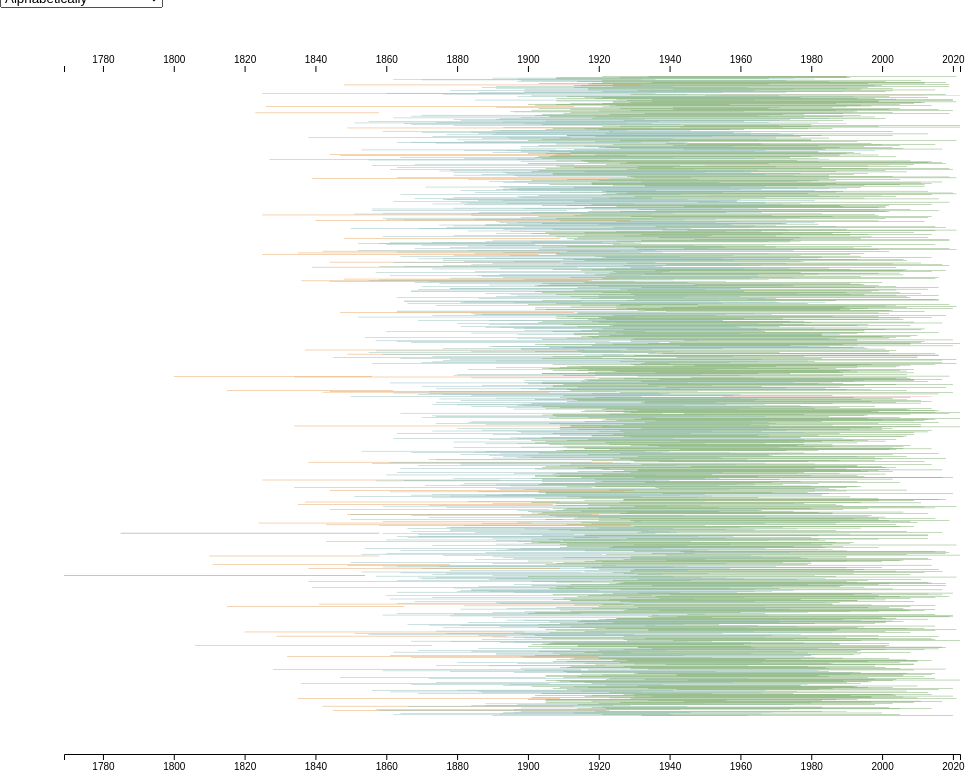
D3 v7 page, settled after 480 driven frames (8 s of simulated time); the page loaded 1 data file(s).


        // import data from authors.csv and convert birth and death years to JS dates
        d3.csv("authors.csv").then(function (data) {
            data = data.filter(function (d) {
                d.Birth_Date = new Date(d.Birth_Date);
                d.Death_Date = new Date(d.Death_Date);
                // remove entries that don't have a birth and/or death year
                return !isNaN(d.Birth_Date.getTime()) && !isNaN(d.Death_Date.getTime());
            });

            // create sort dropdown
            // credit: https://dev.to/learningmonk/sortable-bar-chart-with-d3-js-k3b
            var dropdown = document.getElementById("dropdown");
            var sort = ["Alphabetically", "Ascending Birth Year", "Descending Birth Year", "Ascending Death Year", "Descending Death Year", "Ascending Lifespan", "Descending Lifespan"];
            document.addEventListener("DOMContentLoaded", createChronology());
            d3.select(dropdown)
                .append("span")
                .append("select")
                .attr("id", "selection")
                .selectAll("option")
                .data(sort)
                .enter()
                .append("option")
                .attr("value", d => d)
                .text(d => d);

            // sort data based on dropdown selection
            d3.select("#selection").on("change", function () {
                var selected = d3.select(this).node().value;
                if (selected == "Alphabetically") {
                    data.sort((a, b) => {
                        return d3.ascending(a.Author_Last_Name_First_Name_Author_Dates, b.Author_Last_Name_First_Name_Author_Dates)
                    })
                } else if (selected == "Ascending Birth Year") {
                    data.sort((a, b) => {
                        return d3.ascending(a.Birth_Date, b.Birth_Date)
                    })
                } else if (selected == "Descending Birth Year") {
                    data.sort((a, b) => {
                        return d3.descending(a.Birth_Date, b.Birth_Date)
                    })
                } else if (selected == "Ascending Death Year") {
                    data.sort((a, b) => {
                        return d3.ascending(a.Death_Date, b.Death_Date)
                    })
                } else if (selected == "Descending Death Year") {
                    data.sort((a, b) => {
                        return d3.descending(a.Death_Date, b.Death_Date)
                    })
                } else if (selected == "Ascending Lifespan") {
                    data.sort((a, b) => {
                        return d3.ascending(a.Lifespan, b.Lifespan)
                    })
                } else if (selected == "Descending Lifespan") {
                    data.sort((a, b) => {
                        return d3.descending(a.Lifespan, b.Lifespan)
                    })
                }
                createChronology();
            })

            function createChronology() {
                // use tableu 10 color scheme
                var colors = {
                    "1750-1800": "#5778a4",
                    "1800-1850": "#e49444",
                    "1850-1900": "#85b6b2",
                    "1900-1950": "#6a9f58",
                    "1950-2000": "#f1a2a9"
                };

                // create base viz
                var margins = { top: 64, left: 64, bottom: 64, right: 64 }
                var width = window.innerWidth;
                var height = window.innerHeight;
                var innerWidth = width - margins.left - margins.right;
                var innerHeight = height - margins.top - margins.bottom;

                var chronology = document.createElement("div");
                var svg = d3.select(chronology)
                    .append("svg")
                    .attr("width", width)
                    .attr("height", innerHeight)
                    .call(zoom);

                // create top and bottom year axes
                var x = d3.scaleTime()
                    .domain([d3.min(data, function (d) { return d.Birth_Date; }), d3.max(data, function (d) { return d.Death_Date; })])
                    .range([0, innerWidth]);

                var y = d3.scaleBand()
                    .domain(data.map(function (d) { return d.Author_Last_Name_First_Name_Author_Dates; }))
                    .range([0, innerHeight])
                    .padding(0.1);

                var topAxis = d3.select("#top-axis")
                    .attr("width", width)
                    .attr("height", margins.top);

                topAxis.append("g")
                    .attr("transform", `translate(${margins.top}, ${margins.left})`)
                    .call(d3.axisTop(x));

                var bottomAxis = d3.select("#bottom-axis")
                    .attr("width", width)
                    .attr("height", margins.bottom);

                bottomAxis.append("g")
                    .attr("transform", `translate(${margins.left}, 0)`)
                    .call(d3.axisBottom(x));

                var tooltip = d3.select(".tooltip");

                // create a line to help with comparing the bars to the axes
                var line = svg.append("line")
                    .attr("class", "line")
                    .style("stroke", "black")
                    .style("stroke-width", 1)
                    .style("opacity", .2)
                svg.on("mousemove", function (event) {
                    var mouseX = d3.pointer(event)[0];
                    line
                        .attr("x1", mouseX)
                        .attr("y1", 0)
                        .attr("x2", mouseX)
                        .attr("y2", height);
                });

                // add a bar for each author and make it span their birth to death year
                svg.selectAll(".author")
                    .data(data)
                    .enter().append("rect")
                    .attr("class", "author")
                    .attr("x", function (d) { return x(d.Birth_Date) + margins.left; })
                    .attr("y", function (d, i) { return y(d.Author_Last_Name_First_Name_Author_Dates); })
                    .attr("width", function (d) { return x(d.Death_Date) - x(d.Birth_Date); })
                    .attr("height", y.bandwidth())
                    .attr("fill", function (d) {
                        var birth = d.Birth_Date.getFullYear();
                        if (birth >= 1750 && birth < 1800) {
                            return colors["1750-1800"];
                        } else if (birth >= 1800 && birth < 1850) {
                            return colors["1800-1850"];
                        } else if (birth >= 1850 && birth < 1900) {
                            return colors["1850-1900"];
                        } else if (birth >= 1900 && birth < 1950) {
                            return colors["1900-1950"];
                        } else if (birth >= 1950 && birth <= 2000) {
                            return colors["1950-2000"];
                        } else {
                            return "#000000";
                        }
                    })
                    .each(function (d) {
                        if (d.Page_Link) {
                            d3.select(this).style("cursor", "pointer");
                        }
                    })
                    // open author page on click
                    .on("click", function (event, d) {
                        if (d.Page_Link) {
                            window.open(d.Page_Link, "_blank");
                        }
                    })
                    // add a tooltip with author info on hover
                    .on("mouseover", function (event, d) {
                        tooltip.transition()
                            .duration(200)
                            .style("opacity", 1);
                        tooltip.html(
                            `<img src="./images/${d.Image_Name}" alt="${d.Author_First_Name_Last_Name}" width="200"}<br><br><br>` +
                            `<strong>${d.Author_Last_Name_First_Name_Author_Dates}</strong><br>` +
                            `Years Lived: ${d.Lifespan}<br>` +
                            `County: ${d.County}`
                        )
                            .style("left", (event.pageX) + "px")
                            .style("top", (event.pageY - 28) + "px");
                        d3.select(this).attr("opacity", 0.7);
                    })
                    .on("mouseout", function (d) {
                        tooltip.transition()
                            .duration(500)
                            .style("opacity", 0);
                        d3.select(this).attr("opacity", 1);
                    });

                // create new viz when a sort option is selected
                var newChronology = document.getElementById("chronology");
                while (newChronology.firstChild) {
                    newChronology.firstChild.remove();
                }
                newChronology.appendChild(chronology);

                // make the viz zoomable
                function zoom(svg) {
                    var extent = [[margins.left, margins.right], [innerWidth - margins.left, innerHeight - margins.top]];
                    svg.call(d3.zoom()
                        .scaleExtent([1, 50])
                        .translateExtent(extent)
                        .extent(extent)
                        .on("zoom", zoomed));

                    function zoomed(event) {
                        y.range([margins.top, innerHeight - margins.bottom].map(d => event.transform.applyY(d)));
                        svg.selectAll(".author")
                            .attr("y", function (d, i) { return y(d.Author_Last_Name_First_Name_Author_Dates); })
                            .attr("height", y.bandwidth());
                        svg.select("#top-axis").call(d3.axisTop(y));
                        svg.select("#bottom-axis").call(d3.axisBottom(y));
                    }
                }
            }
        }).catch(function (error) {
            console.error("error loading csv: " + error);
        });

    

### data: authors.csv, 2632934 bytes — head not shown